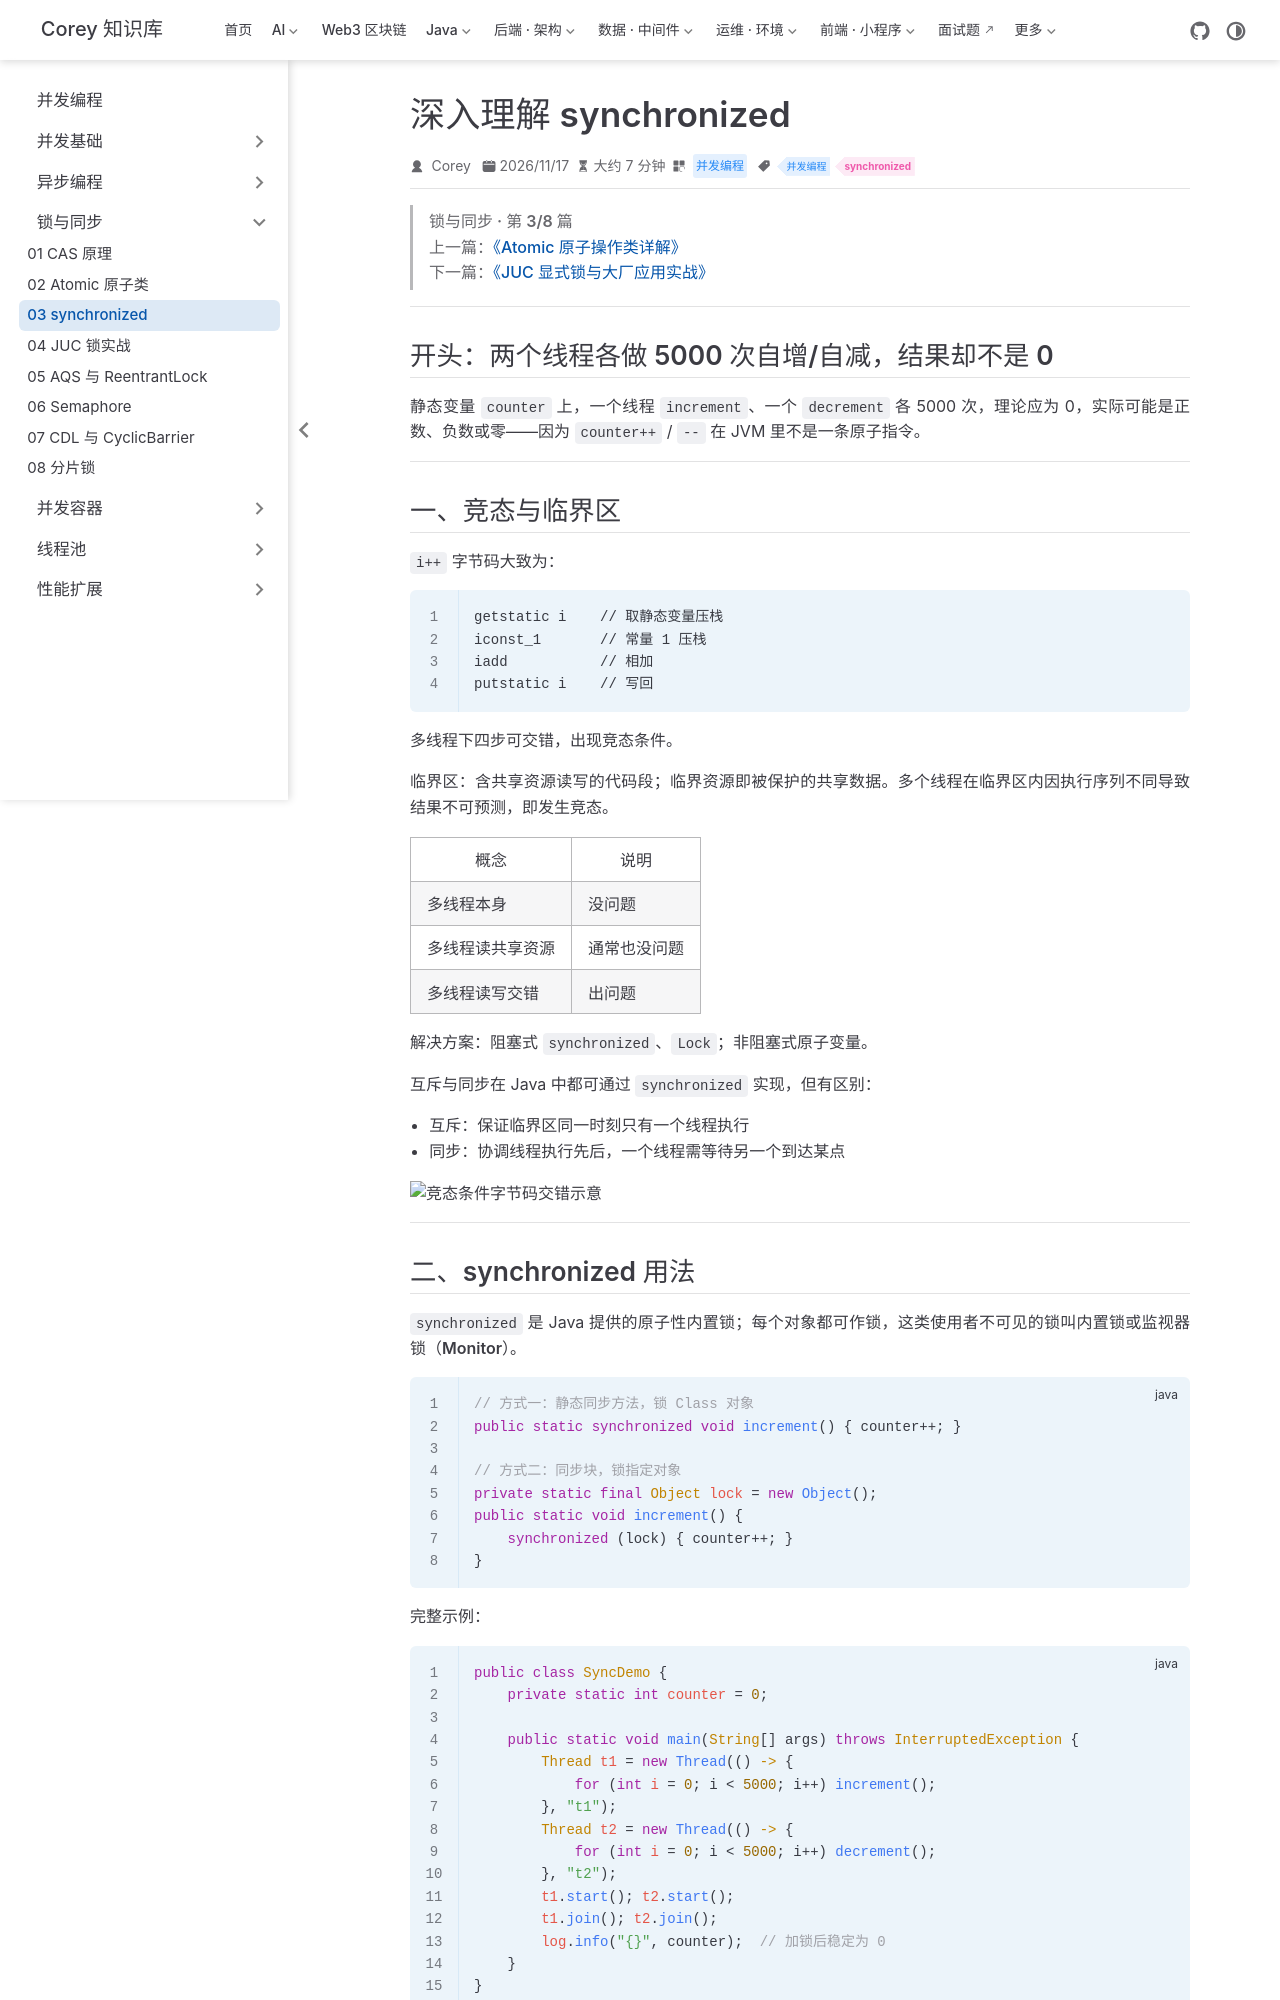

repository: code-corey/code-corey.github.io · page: 并发编程/lock/juc-11-synchronized.html · generator: jekyll

---
title: "深入理解 synchronized"
sidebarGroup: "锁与同步"
shortTitle: "03 synchronized"
order: 3
date: 2026-11-17
category: "并发编程"
tag:
  - "并发编程"
  - "synchronized"
---

> **锁与同步 · 第 3/8 篇**  
> 上一篇：[《Atomic 原子操作类详解》](/并发编程/lock/juc-10-atomic)  
> 下一篇：[《JUC 显式锁与大厂应用实战》](/并发编程/lock/juc-12-juc-locks)

---

## 开头：两个线程各做 5000 次自增/自减，结果却不是 0

静态变量 `counter` 上，一个线程 `increment`、一个 `decrement` 各 5000 次，理论应为 0，实际可能是正数、负数或零——因为 `counter++` / `--` 在 JVM 里不是一条原子指令。

---

## 一、竞态与临界区

`i++` 字节码大致为：

```
getstatic i    // 取静态变量压栈
iconst_1       // 常量 1 压栈
iadd           // 相加
putstatic i    // 写回
```

多线程下四步可交错，出现**竞态条件**。

**临界区**：含共享资源读写的代码段；**临界资源**即被保护的共享数据。多个线程在临界区内因执行序列不同导致结果不可预测，即发生竞态。

| 概念 | 说明 |
|------|------|
| 多线程本身 | 没问题 |
| 多线程读共享资源 | 通常也没问题 |
| 多线程读写交错 | 出问题 |

**解决方案**：阻塞式 `synchronized`、`Lock`；非阻塞式原子变量。

互斥与同步在 Java 中都可通过 `synchronized` 实现，但有区别：

- **互斥**：保证临界区同一时刻只有一个线程执行
- **同步**：协调线程执行先后，一个线程需等待另一个到达某点

![竞态条件字节码交错示意](/并发编程/lock/06/p04-01.png)

---
